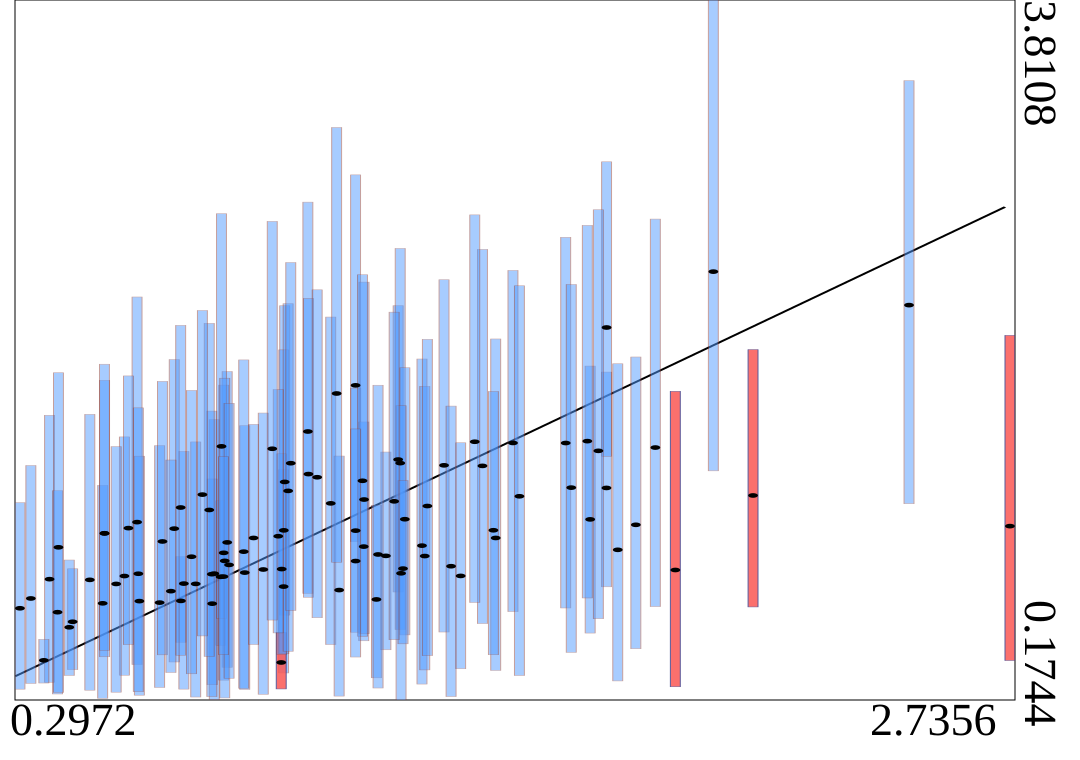

Data behind this chart, as committed beside it:
truth	estimates	95HPDlow	95HPDup
2.736	1.078	0.3795	2.069
0.9493	1.307	0.6153	2.223
1.063	1.196	0.4623	2.164
0.5545	0.8184	0.303	1.541
1.124	1.809	0.9971	2.902
0.7758	0.831	0.1759	1.631
1.911	0.8498	0.243	1.778
0.3241	0.7019	0.2604	1.393
1.124	1.054	0.5264	1.794
0.6937	0.6893	0.4743	0.9195
0.8077	0.9931	0.3443	1.881
0.9466	0.7635	0.3148	1.37
0.5342	0.7773	0.2148	1.491
0.5857	1.098	0.3589	2.268
0.8509	0.8362	0.2293	1.6
0.7009	0.7791	0.2308	1.466
0.7301	0.7776	0.1897	1.515
0.501	0.6767	0.183	1.289
1.175	0.6968	0.2896	1.186
0.2972	0.6509	0.2306	1.2
2.487	2.226	1.194	3.392
0.3701	0.8021	0.2663	1.654
2.005	2.4	1.365	3.811
1.742	1.276	0.7623	1.878
0.9407	0.3694	0.2318	0.525
1.287	0.9763	0.2571	1.946
1.469	1.016	0.3279	2.05
1.342	1.394	0.5275	2.358
0.427	0.5808	0.3321	0.8562
0.5057	1.04	0.3988	1.835
1.511	1.51	0.6337	2.406
1.463	1.056	0.4093	1.777
0.4187	0.5521	0.3017	0.9016
1.436	1.391	0.5713	2.515
0.7912	0.8144	0.4582	1.21
0.4693	0.7986	0.2253	1.658
1.229	1.424	0.7354	2.223
0.5053	1.041	0.4325	1.919
0.9471	1.056	0.4145	1.993
0.6413	0.6803	0.2393	1.496
1.006	1.569	0.7281	2.761
0.7707	0.6749	0.254	1.323
1.527	1.233	0.3015	2.326
1.417	1.516	0.6809	2.695
1.199	0.9231	0.4352	1.463
1.702	1.113	0.522	1.909
1.383	0.819	0.3365	1.511
0.799	0.9389	0.2775	1.81
1.144	0.9713	0.4819	1.619
0.3561	0.3804	0.2625	0.4897
0.3898	0.6305	0.2055	1.262
0.6772	1.065	0.3718	1.943
0.5645	1.067	0.4619	1.858
1.008	1.348	0.7076	2.261
1.145	1.216	0.5189	2.345
0.7699	0.828	0.1919	1.675
1.234	1.405	0.5406	2.52
1.359	0.8694	0.1921	1.701
0.3921	0.9676	0.2137	1.875
0.8484	0.945	0.235	1.941
... 40 more rows
